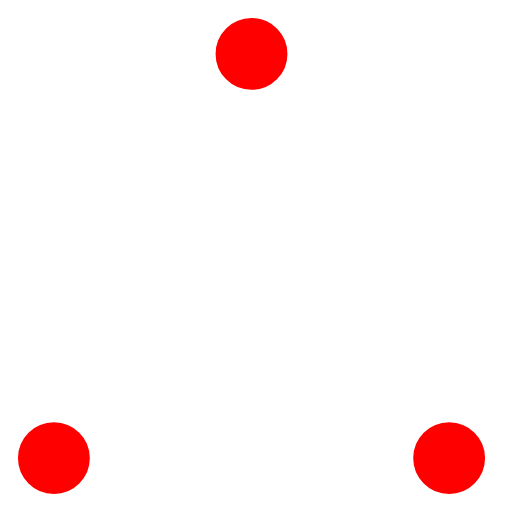
t = 0.00 s
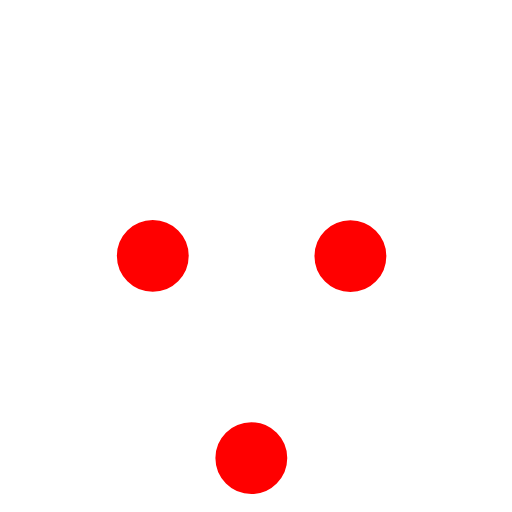
t = 0.37 s
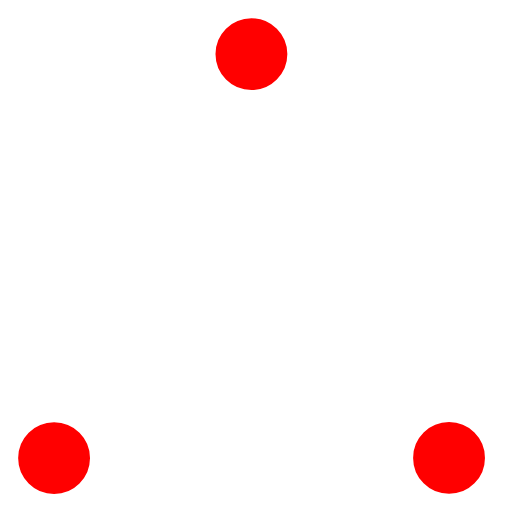
t = 0.73 s
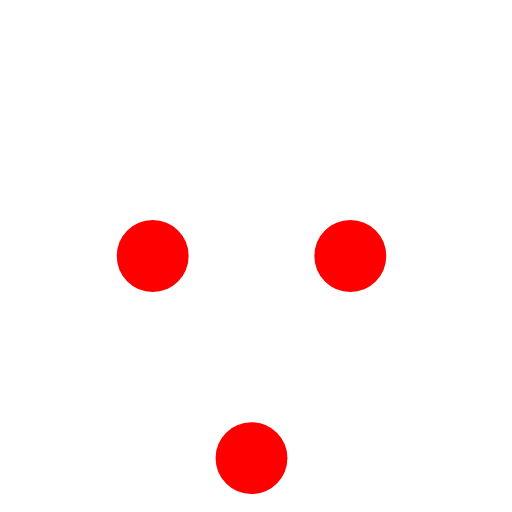
t = 1.10 s
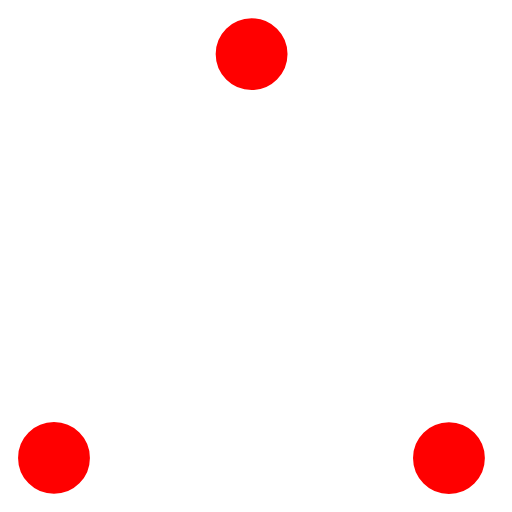
t = 1.47 s
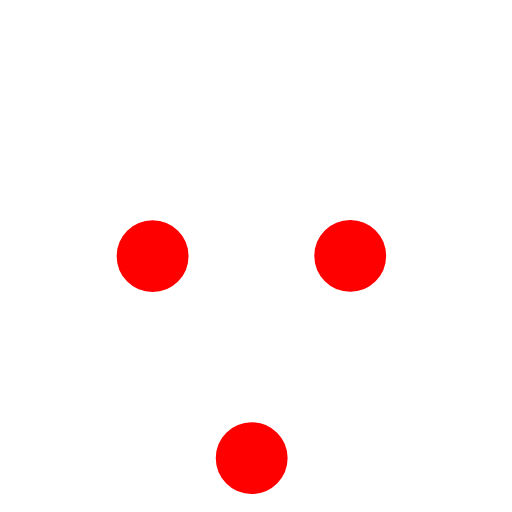
t = 1.83 s

The animated SVG that drew these frames (rendered in a browser with its animation timeline set to each time). Animation: 6 SMIL elements (animate=6); one cycle of 2.20 s, repeats indefinitely.

<!-- By Sam Herbert (@sherb), for everyone. More @ http://goo.gl/7AJzbL -->
<!-- Todo: add easing -->
<svg width="57" height="57" viewBox="0 0 57 57" xmlns="http://www.w3.org/2000/svg" stroke="#fff">
    <g fill="red" fill-rule="evenodd">
        <g transform="translate(1 1)" stroke-width="2">
            <circle cx="5" cy="50" r="5">
                <animate attributeName="cy"
                     begin="0s" dur="2.2s"
                     values="50;5;50;50"
                     calcMode="linear"
                     repeatCount="indefinite" />
                <animate attributeName="cx"
                     begin="0s" dur="2.2s"
                     values="5;27;49;5"
                     calcMode="linear"
                     repeatCount="indefinite" />
            </circle>
            <circle cx="27" cy="5" r="5">
                <animate attributeName="cy"
                     begin="0s" dur="2.2s"
                     from="5" to="5"
                     values="5;50;50;5"
                     calcMode="linear"
                     repeatCount="indefinite" />
                <animate attributeName="cx"
                     begin="0s" dur="2.2s"
                     from="27" to="27"
                     values="27;49;5;27"
                     calcMode="linear"
                     repeatCount="indefinite" />
            </circle>
            <circle cx="49" cy="50" r="5">
                <animate attributeName="cy"
                     begin="0s" dur="2.2s"
                     values="50;50;5;50"
                     calcMode="linear"
                     repeatCount="indefinite" />
                <animate attributeName="cx"
                     from="49" to="49"
                     begin="0s" dur="2.2s"
                     values="49;5;27;49"
                     calcMode="linear"
                     repeatCount="indefinite" />
            </circle>
        </g>
    </g>
</svg>
